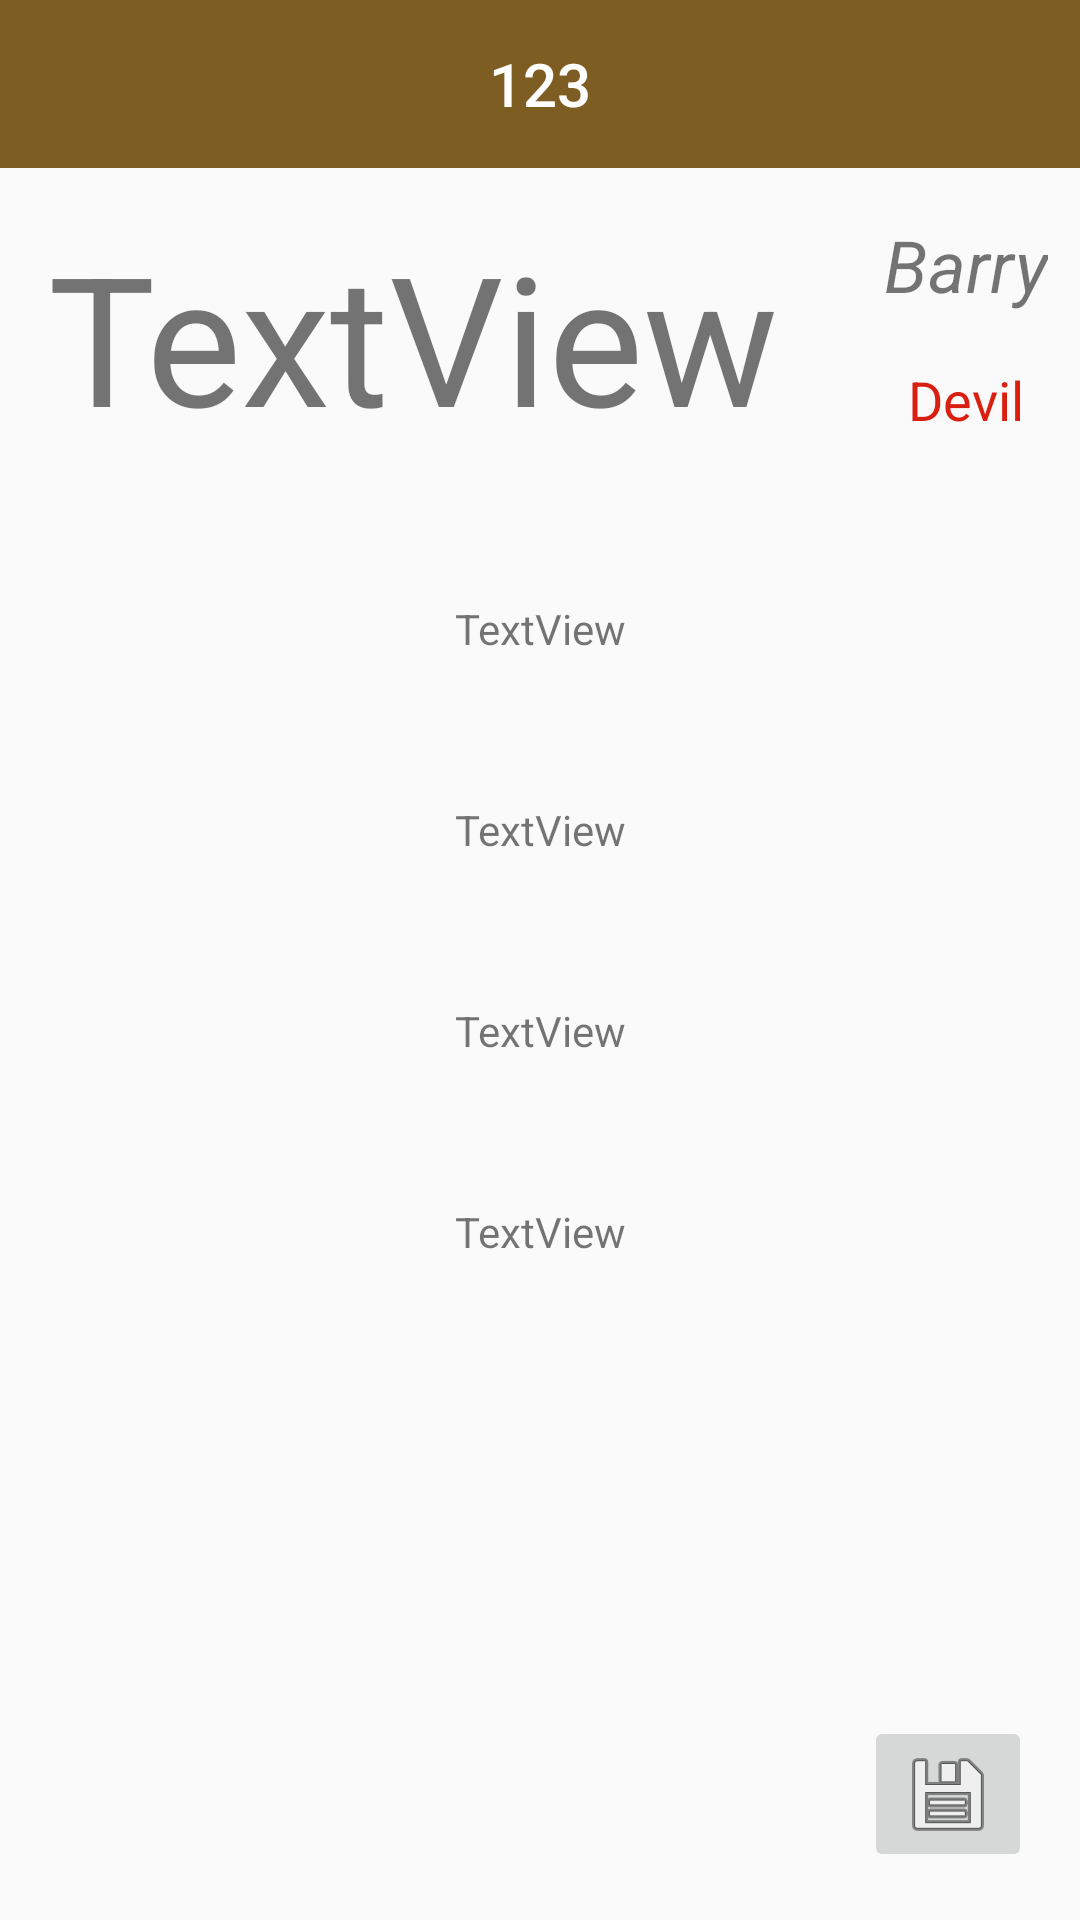

This screen was rendered from an Android layout file. Write that file and the resources it references.
<!-- AndroidManifest.xml: application theme AppTheme -->
<!-- res/layout/second_activity.xml -->
<?xml version="1.0" encoding="utf-8"?>
<android.support.constraint.ConstraintLayout xmlns:android="http://schemas.android.com/apk/res/android"
    xmlns:app="http://schemas.android.com/apk/res-auto"
    xmlns:tools="http://schemas.android.com/tools"
    android:layout_width="match_parent"
    android:layout_height="match_parent"
    android:fitsSystemWindows="true">

    <android.support.v7.widget.Toolbar
        android:id="@+id/toolbar"
        android:layout_width="0dp"
        android:layout_height="wrap_content"
        android:background="@color/toolbar_color"
        android:fitsSystemWindows="true"
        android:maxHeight="120dp"
        android:minHeight="?attr/actionBarSize"
        android:theme="?attr/actionBarTheme"
        app:layout_constraintLeft_toLeftOf="parent"
        app:layout_constraintRight_toRightOf="parent"
        app:layout_constraintTop_toTopOf="parent"
        app:titleTextAppearance="@style/Toolbar.TitleText">

        <TextView
            android:id="@+id/toolbar_title"
            style="@style/TextAppearance.AppCompat.Widget.ActionBar.Title"
            android:layout_width="wrap_content"
            android:layout_height="wrap_content"
            android:layout_gravity="center"
            android:text="@string/toolbar_title"
            android:textColor="@android:color/white" />
    </android.support.v7.widget.Toolbar>

    <TextView
        android:id="@+id/idPost"
        android:layout_width="wrap_content"
        android:layout_height="wrap_content"
        android:layout_marginStart="16dp"
        android:layout_marginTop="16dp"
        android:text="TextView"
        android:textSize="60sp"
        app:layout_constraintLeft_toLeftOf="parent"
        app:layout_constraintTop_toBottomOf="@+id/toolbar" />

    <TextView
        android:id="@+id/userName"
        android:layout_width="wrap_content"
        android:layout_height="wrap_content"
        android:layout_marginEnd="8dp"
        android:layout_marginStart="32dp"
        android:layout_marginTop="0dp"
        android:text="Barry"

        android:textSize="24sp"
        android:textStyle="italic"
        app:layout_constraintLeft_toRightOf="@+id/idPost"
        app:layout_constraintRight_toRightOf="parent"
        app:layout_constraintTop_toTopOf="@+id/idPost" />

    <TextView
        android:id="@+id/nickName"
        android:layout_width="wrap_content"
        android:layout_height="wrap_content"
        android:layout_marginEnd="8dp"
        android:layout_marginStart="32dp"
        android:layout_marginTop="8dp"
        android:text="Devil"
        android:textColor="@color/userName"
        android:textSize="18sp"
        app:layout_constraintBottom_toBottomOf="@+id/idPost"
        app:layout_constraintLeft_toRightOf="@+id/idPost"
        app:layout_constraintRight_toRightOf="parent"
        app:layout_constraintTop_toBottomOf="@+id/userName"
        app:layout_constraintVertical_bias="0.571" />

    <TextView
        android:id="@+id/email"
        android:layout_width="wrap_content"
        android:layout_height="wrap_content"
        android:layout_marginEnd="8dp"
        android:layout_marginLeft="8dp"
        android:layout_marginRight="8dp"
        android:layout_marginStart="8dp"
        android:layout_marginTop="48dp"
        android:text="TextView"
        app:layout_constraintLeft_toLeftOf="parent"
        app:layout_constraintRight_toRightOf="parent"
        app:layout_constraintTop_toBottomOf="@+id/idPost" />

    <TextView
        android:id="@+id/webSite"
        android:layout_width="wrap_content"
        android:layout_height="wrap_content"
        android:layout_marginEnd="8dp"
        android:layout_marginLeft="8dp"
        android:layout_marginRight="8dp"
        android:layout_marginStart="8dp"
        android:layout_marginTop="48dp"
        android:text="TextView"
        app:layout_constraintLeft_toLeftOf="parent"
        app:layout_constraintRight_toRightOf="parent"
        app:layout_constraintTop_toBottomOf="@+id/email" />

    <TextView
        android:id="@+id/phone"
        android:layout_width="wrap_content"
        android:layout_height="wrap_content"
        android:layout_marginEnd="8dp"
        android:layout_marginLeft="8dp"
        android:layout_marginRight="8dp"
        android:layout_marginStart="8dp"
        android:layout_marginTop="48dp"
        android:text="TextView"
        app:layout_constraintLeft_toLeftOf="parent"
        app:layout_constraintRight_toRightOf="parent"
        app:layout_constraintTop_toBottomOf="@+id/webSite" />

    <TextView
        android:id="@+id/userCity"
        android:layout_width="wrap_content"
        android:layout_height="wrap_content"
        android:layout_marginEnd="8dp"
        android:layout_marginLeft="8dp"
        android:layout_marginRight="8dp"
        android:layout_marginStart="8dp"
        android:layout_marginTop="48dp"
        android:text="TextView"
        app:layout_constraintLeft_toLeftOf="parent"
        app:layout_constraintRight_toRightOf="parent"
        app:layout_constraintTop_toBottomOf="@+id/phone" />

    <ImageButton
        android:id="@+id/btnSave"
        android:layout_width="wrap_content"
        android:layout_height="wrap_content"
        android:layout_marginBottom="16dp"
        android:layout_marginEnd="16dp"
        android:onClick="saveToDb"
        app:layout_constraintBottom_toBottomOf="parent"
        app:layout_constraintRight_toRightOf="parent"
        app:srcCompat="@android:drawable/ic_menu_save" />


</android.support.constraint.ConstraintLayout>
<!-- resources referenced by this layout -->
<resources>
  <color name="toolbar_color">#7e5d23</color>
  <color name="userName">#d92010</color>
  <string name="toolbar_title">123</string>
  <style name="Toolbar.TitleText" parent="TextAppearance.Widget.AppCompat.Toolbar.Title">
          <item name="android:textSize">21sp</item>
          <item name="android:textStyle">italic</item>
      </style>
  <style name="AppTheme" parent="Theme.AppCompat.Light.NoActionBar">
          
      </style>
</resources>
